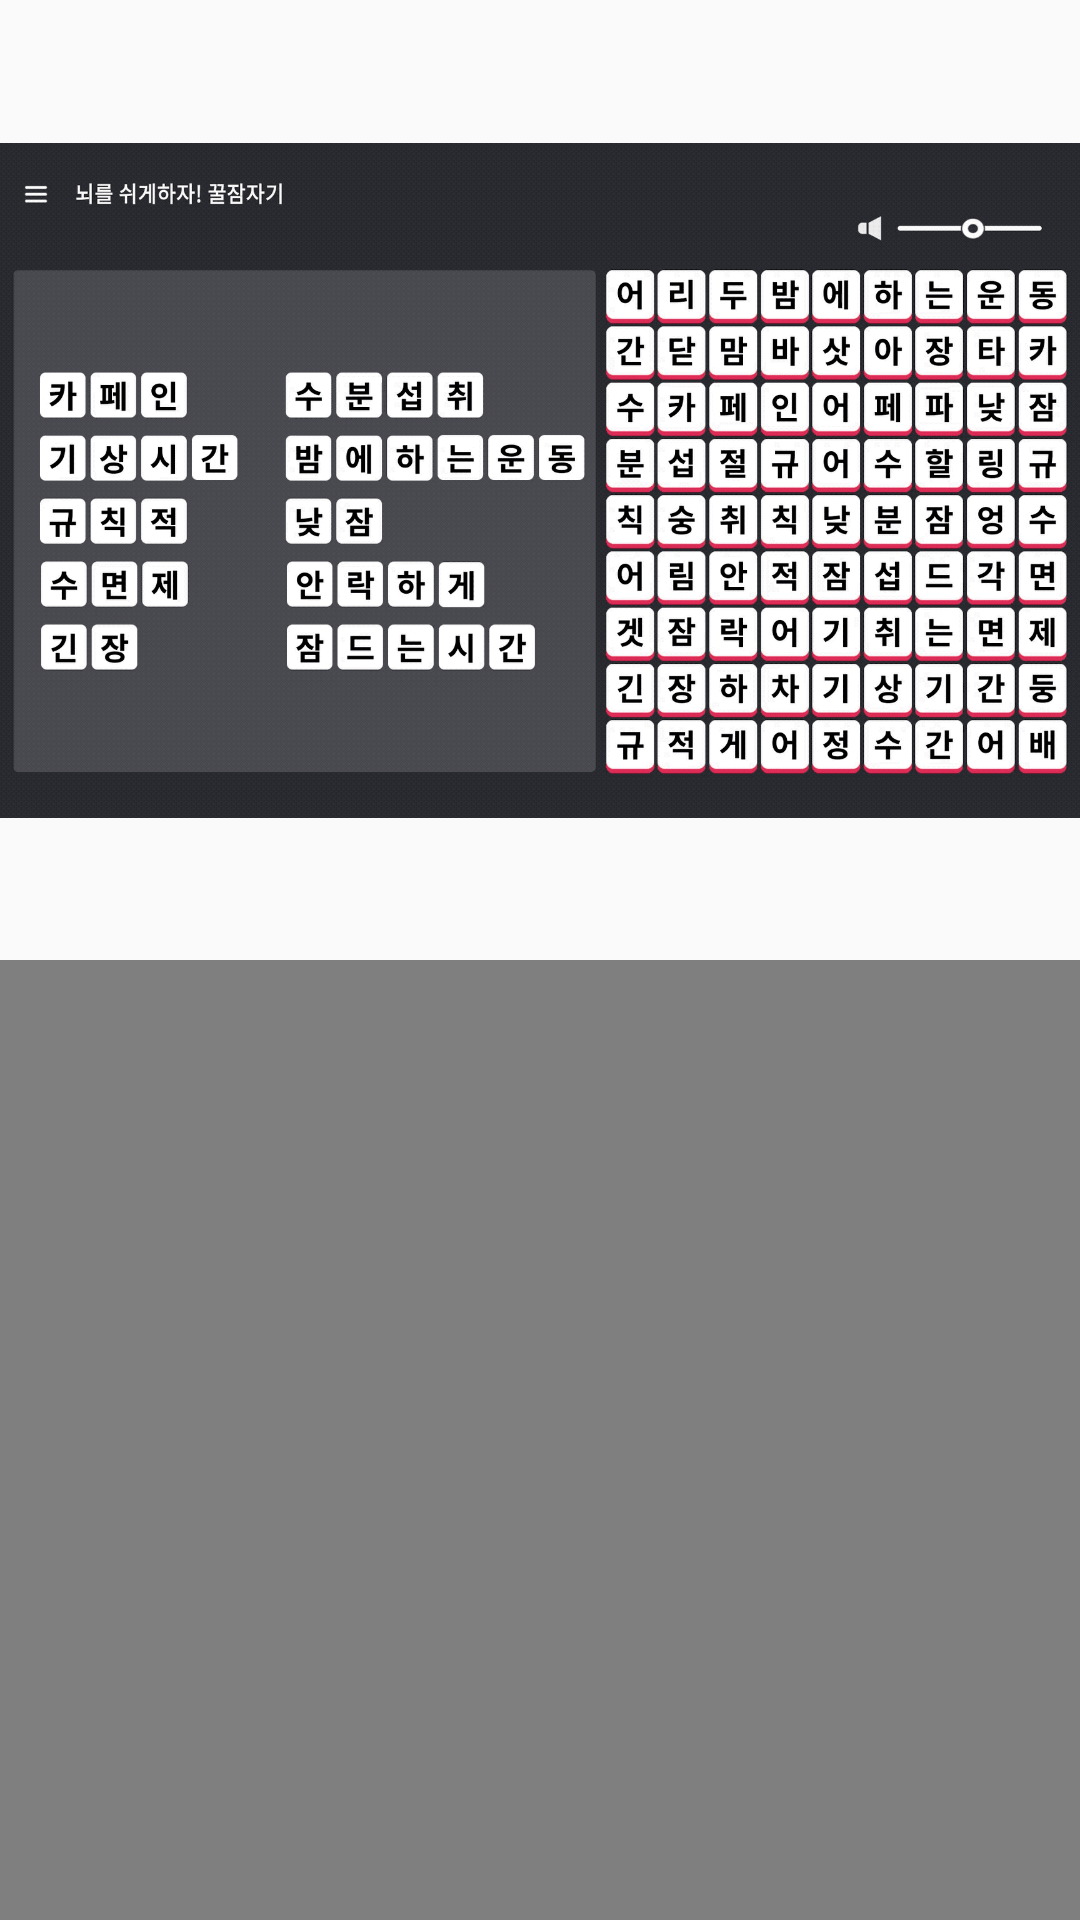

Android layout source for this screen:
<!-- AndroidManifest.xml: application theme AppTheme -->
<!-- res/layout/activity_view.xml -->
<?xml version="1.0" encoding="utf-8"?>
<layout xmlns:android="http://schemas.android.com/apk/res/android"
    xmlns:app="http://schemas.android.com/apk/res-auto"
    xmlns:tools="http://schemas.android.com/tools"
    tools:context=".ViewActivity">

    <android.support.constraint.ConstraintLayout
        android:layout_width="match_parent"
        android:layout_height="match_parent">

        <ImageView
            app:layout_constraintTop_toTopOf="parent"
            app:layout_constraintStart_toStartOf="parent"
            app:layout_constraintEnd_toEndOf="parent"
            app:layout_constraintBottom_toTopOf="@+id/videoView"
            android:src="@drawable/image"
            android:id="@+id/imgView"
            android:layout_width="0dp"
            android:layout_height="0dp" />
        <VideoView
            app:layout_constraintBottom_toBottomOf="parent"
            app:layout_constraintStart_toStartOf="parent"
            app:layout_constraintEnd_toEndOf="parent"
            app:layout_constraintTop_toBottomOf="@+id/imgView"
            android:id="@+id/videoView"
            android:layout_width="0dp"
            android:layout_height="0dp" />
    </android.support.constraint.ConstraintLayout>
</layout>
<!-- resources referenced by this layout -->
<resources>
  <!-- drawable image: gif bitmap (drawable, 665485 bytes) -->
  <style name="AppTheme" parent="Theme.AppCompat.Light.NoActionBar">
          
          <item name="colorPrimary">@color/colorPrimary</item>
          <item name="colorPrimaryDark">@color/colorPrimaryDark</item>
          <item name="colorAccent">@color/colorAccent</item>
      </style>
  <!-- not gathered from this repository: default colours our renderer supplied (Android Studio template values) -->
  <color name="colorPrimary">#FF6200EE</color>
  <color name="colorPrimaryDark">#FF3700B3</color>
  <color name="colorAccent">#FF03DAC5</color>
</resources>
